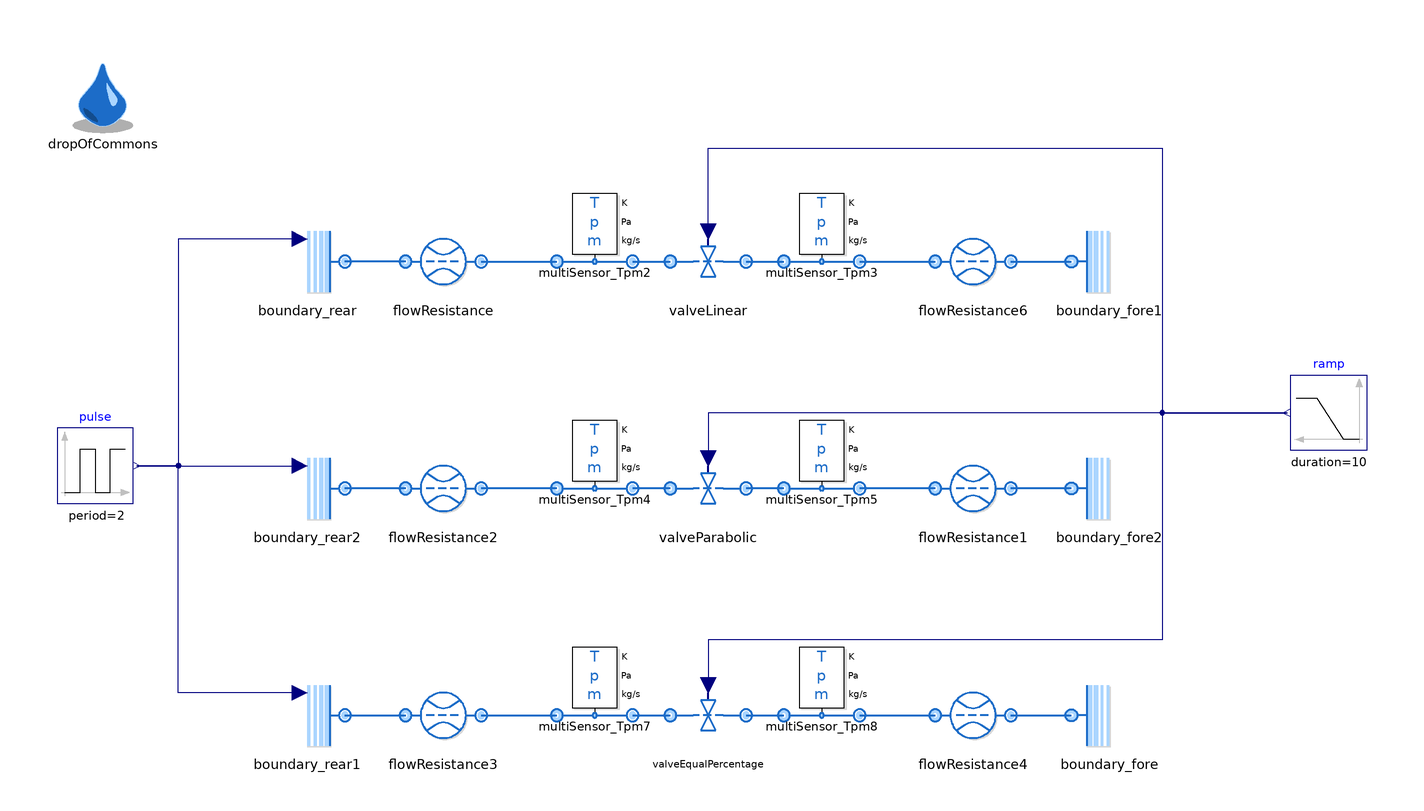

This picture is the connection diagram that the Modelica source below describes through its graphical annotations.

model BasicControlValve "Test for undirected BasicControlValve"
  extends Modelica.Icons.Example;

  replaceable package Medium =
      ThermofluidStream_v2.Media.myMedia.Water.ConstantPropertyLiquidWater
    constrainedby ThermofluidStream_v2.Media.myMedia.Interfaces.PartialMedium
    "Medium package"
    annotation (choicesAllMatching=true, Documentation(info="<html>
<p>
Medium package used in the Test.
</p>
</html>"));

  inner ThermofluidStream_v2.DropOfCommons dropOfCommons(assertionLevel = AssertionLevel.warning)
    annotation (Placement(transformation(extent={{-170,94},{-150,114}})));
  Boundaries.BoundaryRear boundary_rear(
    redeclare package Medium = Medium,
    pressureFromInput=true,
    T0_par(displayUnit="K") = 300) annotation (Placement(transformation(extent={{-116,50},{-96,70}})));
  FlowControl.BasicControlValve valveLinear(
    redeclare package Medium = Medium,
    initM_flow=ThermofluidStream_v2.Utilities.Types.InitializationMethods.state,
    flowCoefficient=ThermofluidStream_v2.FlowControl.Internal.Types.FlowCoefficientTypesBasic.Kvs,
    Kvs=5,
    redeclare function valveCharacteristics =
        ThermofluidStream_v2.FlowControl.Internal.ControlValve.linearCharacteristics)
    annotation (Placement(transformation(extent={{-10,50},{10,70}})));

  Processes.FlowResistance flowResistance(
    redeclare package Medium = Medium,
    r=0.05,
    l=1,
    redeclare function pLoss = ThermofluidStream_v2.Processes.Internal.FlowResistance.linearQuadraticPressureLoss (
      k=1e3))
    annotation (Placement(transformation(extent={{-80,50},{-60,70}})));
  Boundaries.BoundaryFore boundary_fore1(redeclare package Medium = Medium, p0_par=100000)
    annotation (Placement(transformation(extent={{96,50},{116,70}})));
  Sensors.MultiSensor_Tpm multiSensor_Tpm2(redeclare package
      Medium = Medium)
    annotation (Placement(transformation(extent={{-40,60},{-20,80}})));
  Sensors.MultiSensor_Tpm multiSensor_Tpm3(redeclare package
      Medium = Medium)
    annotation (Placement(transformation(extent={{20,60},{40,80}})));
  Modelica.Blocks.Sources.Ramp ramp(
    height=1,
    duration=10,
    offset=0,
    startTime=5)
    annotation (Placement(transformation(extent={{174,10},{154,30}})));
  Boundaries.BoundaryRear boundary_rear2(
    redeclare package Medium = Medium,
    pressureFromInput=true,
    T0_par(displayUnit="K") = 300) annotation (Placement(transformation(extent={{-116,-10},{-96,10}})));
  FlowControl.BasicControlValve valveParabolic(
    redeclare package Medium = Medium,
    initM_flow=ThermofluidStream_v2.Utilities.Types.InitializationMethods.state,
    invertInput=false,
    flowCoefficient=ThermofluidStream_v2.FlowControl.Internal.Types.FlowCoefficientTypesBasic.Kvs,
    Kvs=5,
    redeclare function valveCharacteristics =
        ThermofluidStream_v2.FlowControl.Internal.ControlValve.parabolicCharacteristics,
    m_flow_ref_set=0.1)
    annotation (Placement(transformation(extent={{-10,-10},{10,10}})));

  Boundaries.BoundaryFore boundary_fore2(redeclare package Medium = Medium, p0_par=100000)
    annotation (Placement(transformation(extent={{96,-10},{116,10}})));
  Sensors.MultiSensor_Tpm multiSensor_Tpm4(redeclare package
      Medium = Medium)
    annotation (Placement(transformation(extent={{-40,0},{-20,20}})));
  Sensors.MultiSensor_Tpm multiSensor_Tpm5(redeclare package
      Medium = Medium)
    annotation (Placement(transformation(extent={{20,0},{40,20}})));
  Boundaries.BoundaryRear boundary_rear1(
    redeclare package Medium = Medium,
    pressureFromInput=true,
    T0_par(displayUnit="K") = 300) annotation (Placement(transformation(extent={{-116,-70},{-96,-50}})));
  FlowControl.BasicControlValve valveEqualPercentage(
    redeclare package Medium = Medium,
    initM_flow=ThermofluidStream_v2.Utilities.Types.InitializationMethods.state,
    flowCoefficient=ThermofluidStream_v2.FlowControl.Internal.Types.FlowCoefficientTypesBasic.Kvs,
    Kvs=5,
    redeclare function valveCharacteristics =
        ThermofluidStream_v2.FlowControl.Internal.ControlValve.equalPercentageCharacteristics)
    annotation (Placement(transformation(extent={{-10,-70},{10,-50}})));

  Boundaries.BoundaryFore boundary_fore(redeclare package Medium = Medium, p0_par=100000)
    annotation (Placement(transformation(extent={{96,-70},{116,-50}})));
  Sensors.MultiSensor_Tpm multiSensor_Tpm7(redeclare package
      Medium = Medium)
    annotation (Placement(transformation(extent={{-40,-60},{-20,-40}})));
  Sensors.MultiSensor_Tpm multiSensor_Tpm8(redeclare package
      Medium = Medium)
    annotation (Placement(transformation(extent={{20,-60},{40,-40}})));
  Modelica.Blocks.Sources.Pulse pulse(
    amplitude=2e4,
    period=2,
    offset=0.9e5)
    annotation (Placement(transformation(extent={{-172,-4},{-152,16}})));
  Processes.FlowResistance flowResistance6(
    redeclare package Medium = Medium,
    r=0.05,
    l=1,
    redeclare function pLoss = ThermofluidStream_v2.Processes.Internal.FlowResistance.linearQuadraticPressureLoss (
      k=1e3))
    annotation (Placement(transformation(extent={{60,50},{80,70}})));
  Processes.FlowResistance flowResistance1(
    redeclare package Medium = Medium,
    r=0.05,
    l=1,
    redeclare function pLoss = ThermofluidStream_v2.Processes.Internal.FlowResistance.linearQuadraticPressureLoss (
      k=1e3))
    annotation (Placement(transformation(extent={{60,-10},{80,10}})));
  Processes.FlowResistance flowResistance2(
    redeclare package Medium = Medium,
    r=0.05,
    l=1,
    redeclare function pLoss = ThermofluidStream_v2.Processes.Internal.FlowResistance.linearQuadraticPressureLoss (
      k=1e3))
    annotation (Placement(transformation(extent={{-80,-10},{-60,10}})));
  Processes.FlowResistance flowResistance3(
    redeclare package Medium = Medium,
    r=0.05,
    l=1,
    redeclare function pLoss = ThermofluidStream_v2.Processes.Internal.FlowResistance.linearQuadraticPressureLoss (
      k=1e3))
    annotation (Placement(transformation(extent={{-80,-70},{-60,-50}})));
  Processes.FlowResistance flowResistance4(
    redeclare package Medium = Medium,
    r=0.05,
    l=1,
    redeclare function pLoss = ThermofluidStream_v2.Processes.Internal.FlowResistance.linearQuadraticPressureLoss (
      k=1e3))
    annotation (Placement(transformation(extent={{60,-70},{80,-50}})));
equation
  connect(boundary_rear1.p0_var, pulse.y) annotation (Line(points={{-108,-54},{-140,-54},{-140,6},{-151,6}}, color={0,0,127}));
  connect(ramp.y, valveParabolic.u_in)
    annotation (Line(points={{153,20},{0,20},{0,8}}, color={0,0,127}));
  connect(ramp.y, valveEqualPercentage.u_in) annotation (Line(points={{153,20},
          {120,20},{120,-40},{0,-40},{0,-52}}, color={0,0,127}));
  connect(boundary_rear.p0_var, pulse.y) annotation (Line(points={{-108,66},{-140,66},{-140,6},{-151,6}}, color={0,0,127}));
  connect(pulse.y, boundary_rear2.p0_var) annotation (Line(points={{-151,6},{-108,6}}, color={0,0,127}));
  connect(valveLinear.u_in, ramp.y) annotation (Line(points={{0,68},{0,90},{120,
          90},{120,20},{153,20}}, color={0,0,127}));
  connect(flowResistance.rear, boundary_rear.fore) annotation (Line(
      points={{-80,60},{-96,60}},
      color={28,108,200},
      thickness=0.5));
  connect(flowResistance.fore, multiSensor_Tpm2.rear) annotation (Line(
      points={{-60,60},{-40,60}},
      color={28,108,200},
      thickness=0.5));
  connect(multiSensor_Tpm2.fore, valveLinear.rear) annotation (Line(
      points={{-20,60},{-10,60}},
      color={28,108,200},
      thickness=0.5));
  connect(valveLinear.fore, multiSensor_Tpm3.rear)
    annotation (Line(
      points={{10,60},{20,60}},
      color={28,108,200},
      thickness=0.5));
  connect(multiSensor_Tpm3.fore, flowResistance6.rear) annotation (Line(
      points={{40,60},{60,60}},
      color={28,108,200},
      thickness=0.5));
  connect(flowResistance6.fore, boundary_fore1.rear) annotation (Line(
      points={{80,60},{96,60}},
      color={28,108,200},
      thickness=0.5));
  connect(boundary_fore2.rear, flowResistance1.fore) annotation (Line(
      points={{96,0},{80,0}},
      color={28,108,200},
      thickness=0.5));
  connect(flowResistance1.rear, multiSensor_Tpm5.fore) annotation (Line(
      points={{60,0},{40,0}},
      color={28,108,200},
      thickness=0.5));
  connect(multiSensor_Tpm5.rear, valveParabolic.fore) annotation (Line(
      points={{20,0},{10,0}},
      color={28,108,200},
      thickness=0.5));
  connect(valveParabolic.rear, multiSensor_Tpm4.fore) annotation (Line(
      points={{-10,0},{-20,0}},
      color={28,108,200},
      thickness=0.5));
  connect(multiSensor_Tpm4.rear, flowResistance2.fore) annotation (Line(
      points={{-40,0},{-60,0}},
      color={28,108,200},
      thickness=0.5));
  connect(flowResistance2.rear, boundary_rear2.fore) annotation (Line(
      points={{-80,0},{-96,0}},
      color={28,108,200},
      thickness=0.5));
  connect(boundary_rear1.fore, flowResistance3.rear) annotation (Line(
      points={{-96,-60},{-80,-60}},
      color={28,108,200},
      thickness=0.5));
  connect(flowResistance3.fore, multiSensor_Tpm7.rear)
    annotation (Line(
      points={{-60,-60},{-40,-60}},
      color={28,108,200},
      thickness=0.5));
  connect(multiSensor_Tpm7.fore, valveEqualPercentage.rear)
    annotation (Line(
      points={{-20,-60},{-10,-60}},
      color={28,108,200},
      thickness=0.5));
  connect(valveEqualPercentage.fore, multiSensor_Tpm8.rear)
    annotation (Line(
      points={{10,-60},{20,-60}},
      color={28,108,200},
      thickness=0.5));
  connect(multiSensor_Tpm8.fore, flowResistance4.rear) annotation (Line(
      points={{40,-60},{60,-60}},
      color={28,108,200},
      thickness=0.5));
  connect(flowResistance4.fore, boundary_fore.rear) annotation (Line(
      points={{80,-60},{96,-60}},
      color={28,108,200},
      thickness=0.5));
  annotation (Diagram(coordinateSystem(extent={{-180,-100},{180,120}})),
    experiment(
      StopTime=20,
   Tolerance=1e-6,
   Interval=0.02,
      __Dymola_Algorithm="Dassl"),
    Icon(coordinateSystem),
    Documentation(info="<html>
        <p>Owner: <a href=\"mailto:niels.weber@dlr.de\">Niels Weber</a></p>
</html>"));
end BasicControlValve;